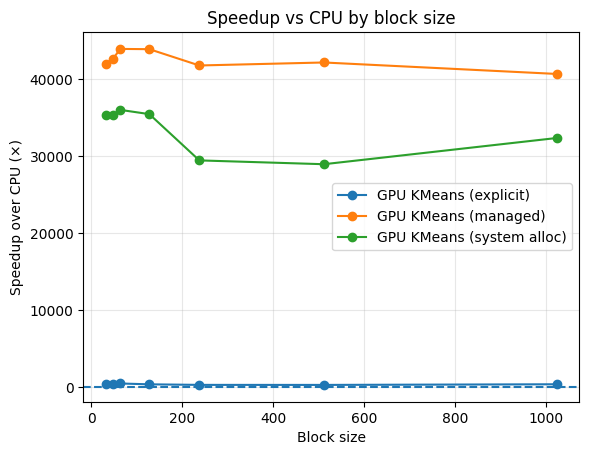

The file beside this chart, header and first rows:
block_size, CPU ms, GPU KMeans (explicit) speedup×, GPU KMeans (managed) speedup×, GPU KMeans (system alloc) speedup×, 32 speedup×, 48 speedup×, 64 speedup×, 128 speedup×, 238 speedup×, 512 speedup×, 1024 speedup×
32, 3391, , , , , , , , , , 
48, 3392, , , , , , , , , , 
64, 3391, , , , , , , , , , 
128, 3391, , , , , , , , , , 
238, 3391, , , , , , , , , , 
512, 3391, , , , , , , , , , 
1024, 3390, , , , , , , , , , 
